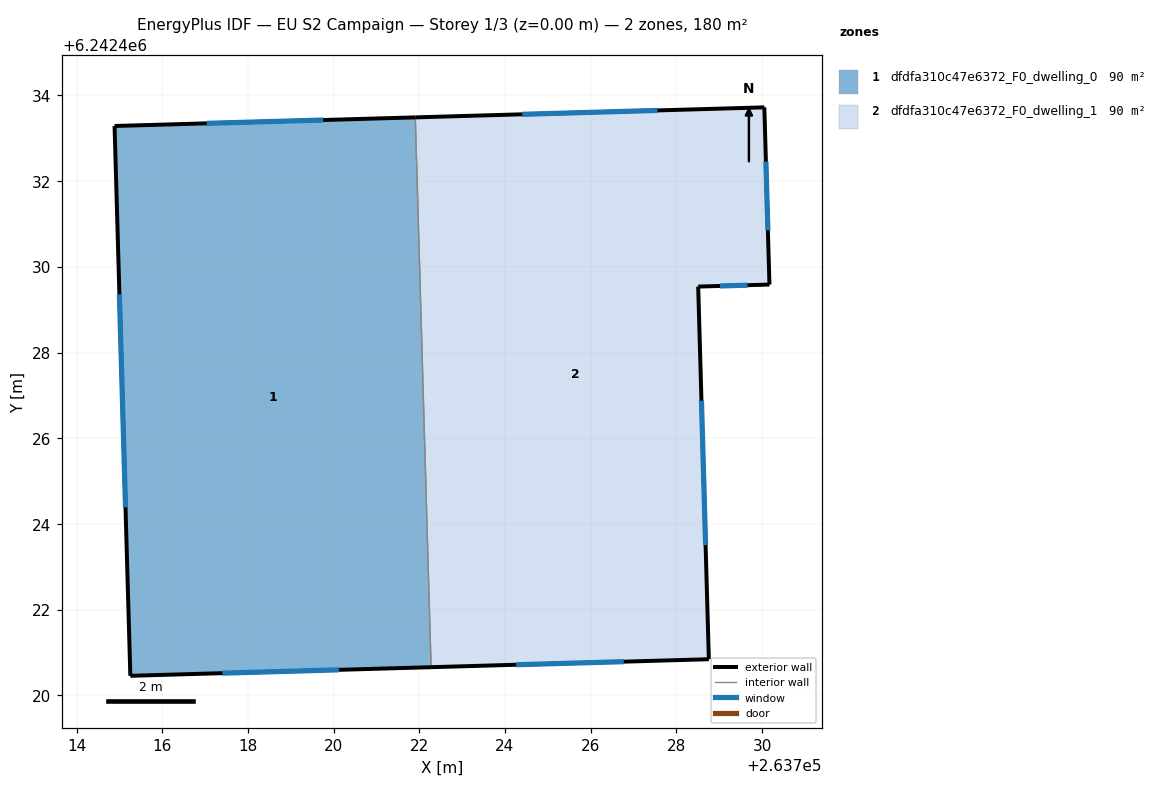
=== STOREY PLAN SPEC (per zone: floor XY polygon, exterior-wall plan segments, windows/doors) ===
zone 1: dfdfa310c47e6372_F0_dwelling_0  (90.1 m²)
  floor: (263721.91, 6242433.49) (263722.28, 6242420.66) (263715.26, 6242420.46) (263714.89, 6242433.29)
  exterior wall: (263715.26, 6242420.46) – (263722.28, 6242420.66)  [7.0 m]
    window: (263717.41, 6242420.52) – (263720.13, 6242420.60)  [3.2 m²]
  exterior wall: (263714.89, 6242433.29) – (263715.26, 6242420.46)  [12.8 m]
    window: (263715.00, 6242429.36) – (263715.14, 6242424.39)  [5.8 m²]
  exterior wall: (263721.91, 6242433.49) – (263714.89, 6242433.29)  [7.0 m]
    window: (263719.76, 6242433.43) – (263717.04, 6242433.35)  [3.2 m²]
  interior walls: 1
zone 2: dfdfa310c47e6372_F0_dwelling_1  (90.1 m²)
  floor: (263730.05, 6242433.72) (263730.17, 6242429.59) (263728.51, 6242429.54) (263728.76, 6242420.84) (263722.28, 6242420.66) (263721.91, 6242433.49)
  exterior wall: (263730.17, 6242429.59) – (263730.05, 6242433.72)  [4.1 m]
    window: (263730.14, 6242430.85) – (263730.09, 6242432.46)  [1.9 m²]
  exterior wall: (263728.51, 6242429.54) – (263730.17, 6242429.59)  [1.7 m]
    window: (263729.02, 6242429.55) – (263729.66, 6242429.57)  [0.7 m²]
  exterior wall: (263728.76, 6242420.84) – (263728.51, 6242429.54)  [8.7 m]
    window: (263728.68, 6242423.51) – (263728.59, 6242426.88)  [3.9 m²]
  exterior wall: (263722.28, 6242420.66) – (263728.76, 6242420.84)  [6.5 m]
    window: (263724.26, 6242420.71) – (263726.77, 6242420.79)  [2.9 m²]
  exterior wall: (263730.05, 6242433.72) – (263721.91, 6242433.49)  [8.1 m]
    window: (263727.56, 6242433.65) – (263724.40, 6242433.56)  [3.7 m²]
  interior walls: 1

=== DERIVED (storey summary) ===
Building: EU S2 Campaign
Storey: 1 of 3  (floor level z = 0.00 m)
Storey gross floor area: 180.3 m²
Zones on this storey: 2
  - dfdfa310c47e6372_F0_dwelling_0: floor 90.1 m²; exterior wall 26.9 m (80.6 m²); 3 window(s) 12.1 m²; WWR 15.0%
  - dfdfa310c47e6372_F0_dwelling_1: floor 90.1 m²; exterior wall 29.1 m (87.4 m²); 5 window(s) 13.1 m²; WWR 15.0%
Zone adjacency (shared interzone walls):
  - dfdfa310c47e6372_F0_dwelling_0 ↔ dfdfa310c47e6372_F0_dwelling_1